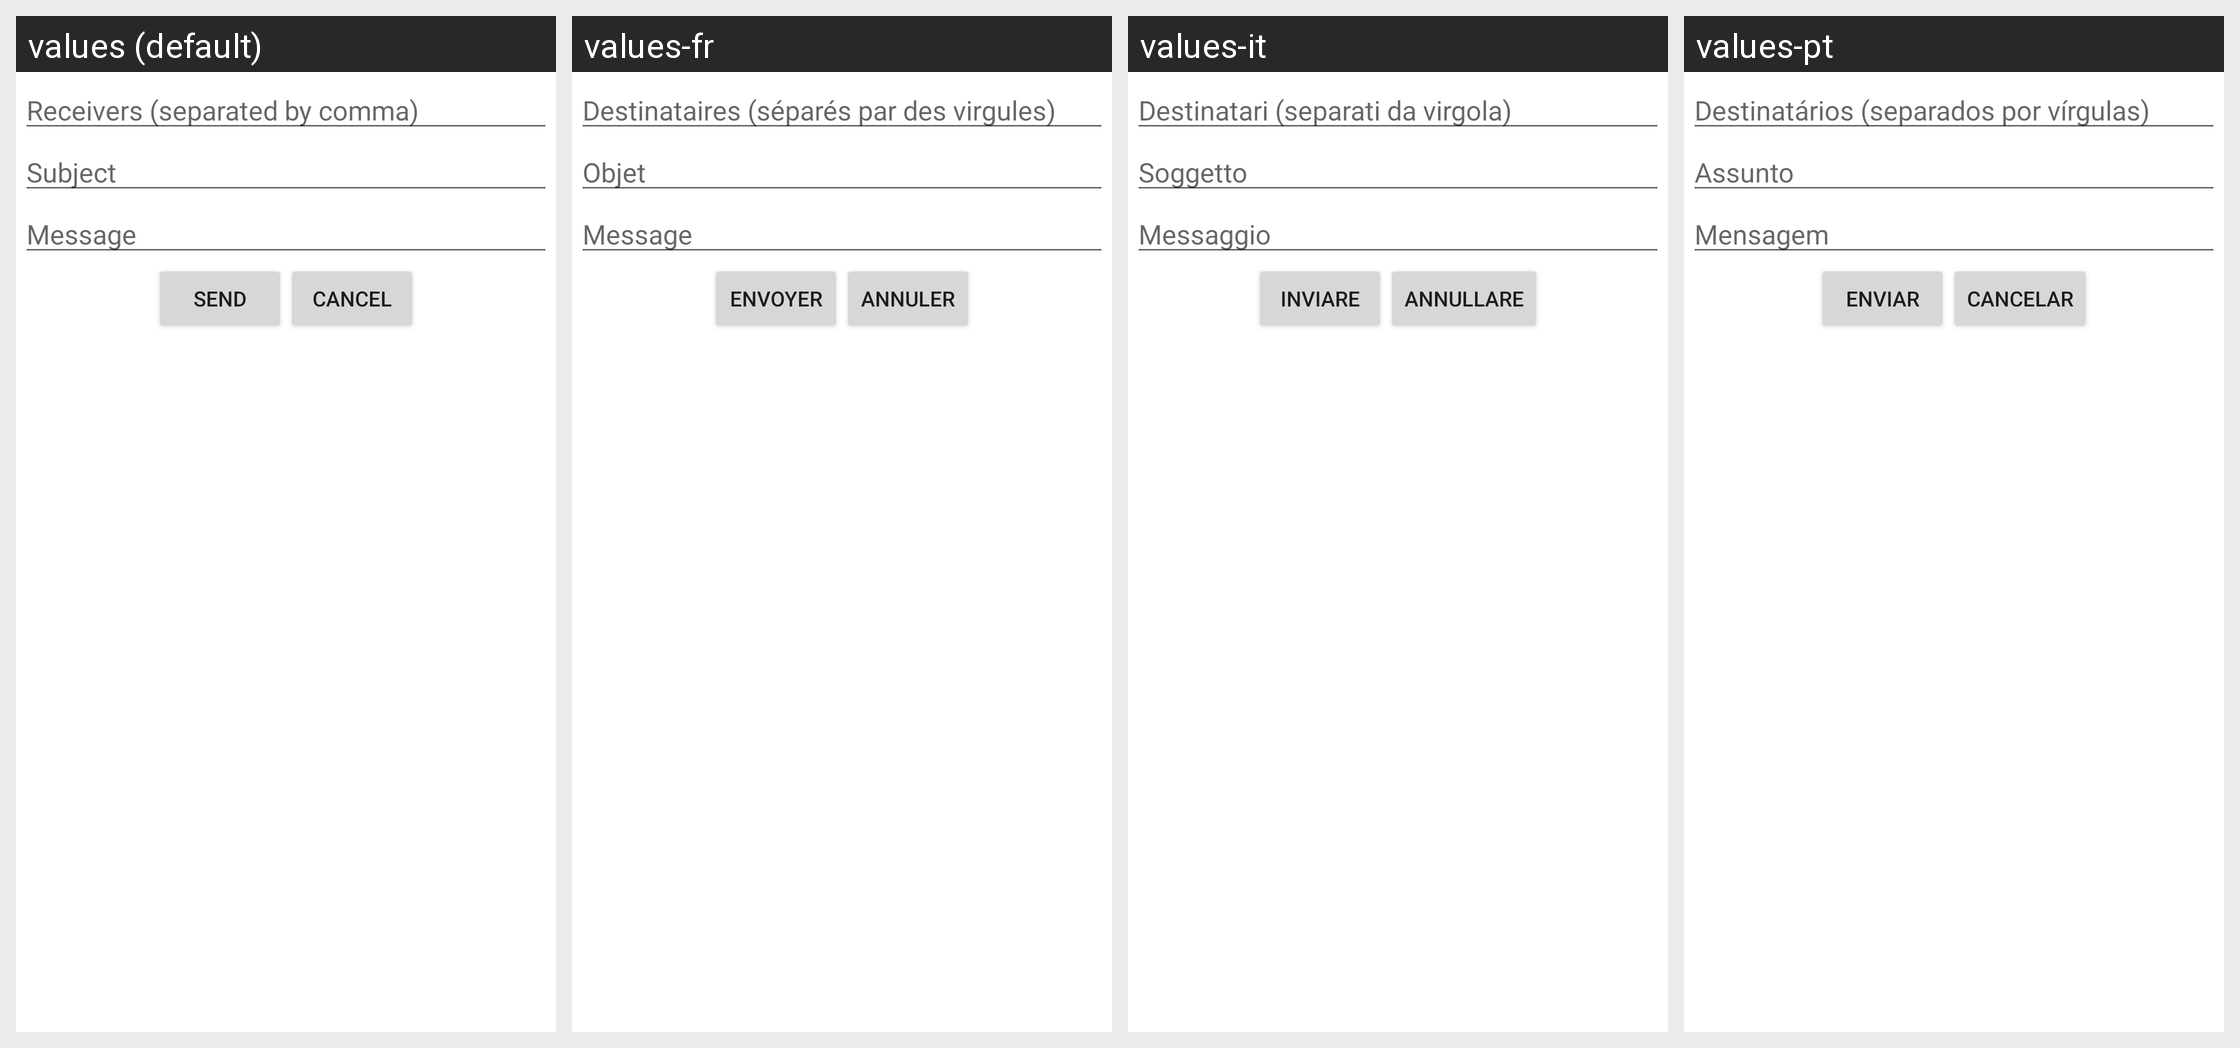

For this localized Android screen grid, give each drawn string resource with its value in every locale shown.
Android screen res/layout/messages_dialog.xml rendered under 4 locales, left to right: values (default), values-fr, values-it, values-pt. Device: Nexus 5 (rendered at 1080×1920; each locale shown at half size, 540×960, under a caption strip naming it); theme Theme.AppCompat.Light.
Other locales in the repository, not shown: values-ca, values-de, values-es, values-pl.
Strings drawn on this screen, with the default value and each locale's value (text and hints the layout hard-codes, and strings that could not be matched under every locale, appear in the picture but are not listed):

message_receivers_title
  values: Receivers (separated by comma)
  values-fr: Destinataires (séparés par des virgules)
  values-it: Destinatari (separati da virgola)
  values-pt: Destinatários (separados por vírgulas)

message_subject_title
  values: Subject
  values-fr: Objet
  values-it: Soggetto
  values-pt: Assunto

message_body_title
  values: Message
  values-fr: Message
  values-it: Messaggio
  values-pt: Mensagem

sendMsg
  values: Send
  values-fr: Envoyer
  values-it: inviare
  values-pt: Enviar

cancelMsg
  values: Cancel
  values-fr: Annuler
  values-it: Annullare
  values-pt: Cancelar
